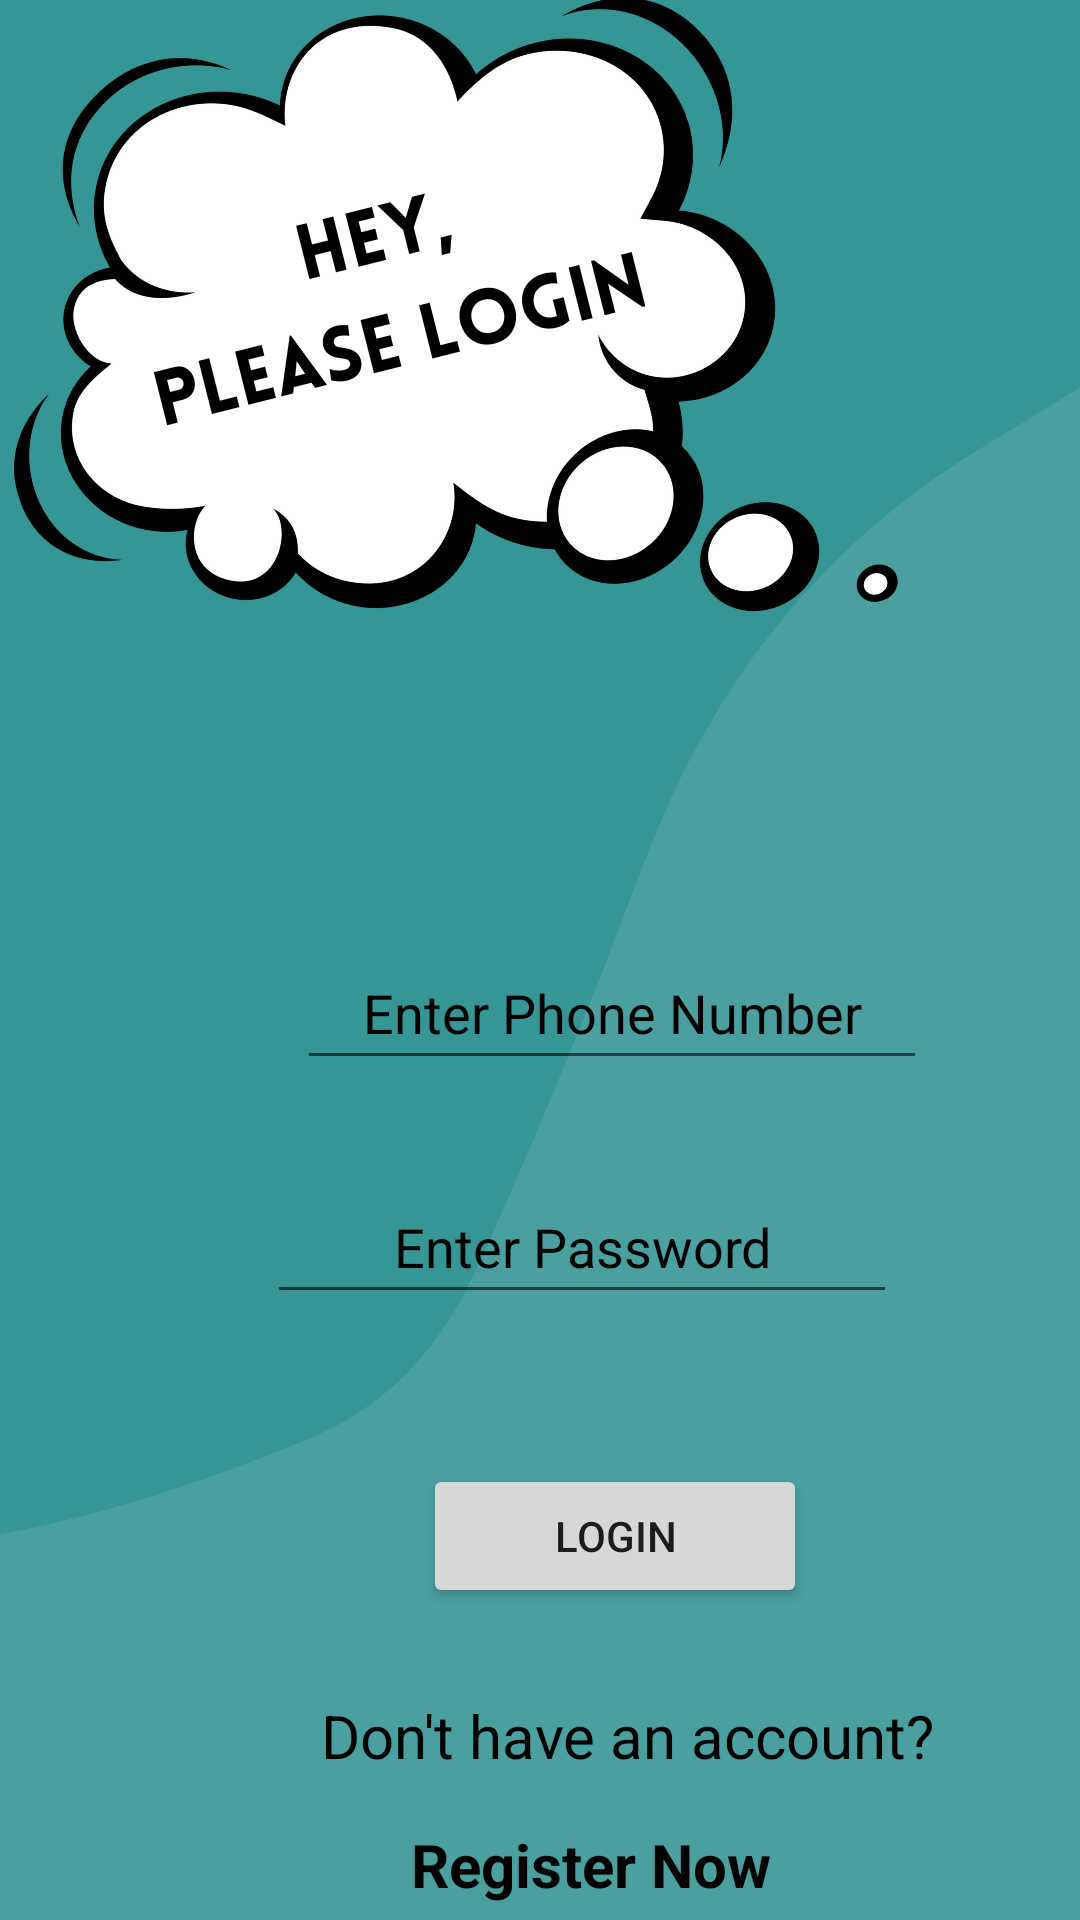

Layout XML and referenced resources for this Android screen:
<!-- AndroidManifest.xml: application theme Theme.STYLESPHERE -->
<!-- res/layout/activity_login.xml -->
<?xml version="1.0" encoding="utf-8"?>
<RelativeLayout xmlns:android="http://schemas.android.com/apk/res/android"
    xmlns:app="http://schemas.android.com/apk/res-auto"
    xmlns:tools="http://schemas.android.com/tools"
    android:layout_width="match_parent"
    android:layout_height="match_parent"
    android:gravity="center"
    tools:context=".Login">


    <ImageView
        android:id="@+id/imageView3"
        android:layout_width="wrap_content"
        android:layout_height="wrap_content"
        app:srcCompat="@drawable/login" />


    <EditText
        android:id="@+id/phone"
        android:layout_width="wrap_content"
        android:layout_height="wrap_content"
        android:layout_alignParentStart="true"
        android:layout_alignParentLeft="true"
        android:layout_alignParentTop="true"
        android:layout_alignParentRight="true"
        android:layout_marginStart="99dp"
        android:layout_marginLeft="99dp"
        android:layout_marginTop="312dp"
        android:layout_marginRight="102dp"
        android:ems="10"
        android:gravity="center"
        android:hint="Enter Phone Number"
        android:inputType="number"
        android:minHeight="48dp"
        android:textColor="@color/black"
        android:textColorHighlight="@color/black"
        android:textColorHint="@color/black"
        android:textColorLink="@color/black" />

    <EditText
        android:id="@+id/password"
        android:layout_width="wrap_content"
        android:layout_height="wrap_content"
        android:layout_alignParentStart="true"
        android:layout_alignParentLeft="true"
        android:layout_alignParentTop="true"
        android:layout_alignParentRight="true"
        android:layout_marginStart="89dp"
        android:layout_marginLeft="89dp"
        android:layout_marginTop="390dp"
        android:layout_marginRight="112dp"
        android:ems="10"
        android:gravity="center"
        android:hint="Enter Password"
        android:inputType="textPassword"
        android:minHeight="48dp"
        android:textColor="@color/black"
        android:textColorHighlight="@color/black"
        android:textColorHint="@color/black"
        android:textColorLink="@color/black" />


    <Button
        android:id="@+id/Login"
        android:layout_width="128dp"
        android:layout_height="wrap_content"
        android:layout_alignParentStart="true"
        android:layout_alignParentLeft="true"
        android:layout_alignParentTop="true"
        android:layout_alignParentRight="true"
        android:layout_marginStart="141dp"
        android:layout_marginLeft="141dp"
        android:layout_marginTop="488dp"
        android:layout_marginRight="142dp"
        android:text="login" />

    <TextView
        android:id="@+id/Reg_Now"
        android:layout_width="wrap_content"
        android:layout_height="wrap_content"
        android:layout_alignParentStart="true"
        android:layout_alignParentLeft="true"
        android:layout_alignParentTop="true"
        android:layout_alignParentRight="true"
        android:layout_marginStart="137dp"
        android:layout_marginLeft="137dp"
        android:layout_marginTop="608dp"
        android:layout_marginRight="152dp"
        android:hint="Register Now"
        android:textAlignment="textEnd"
        android:textColor="@color/black"
        android:textColorHighlight="@color/black"
        android:textColorHint="@color/black"
        android:textColorLink="@color/black"
        android:textSize="20sp"
        android:textStyle="bold" />

    <TextView
        android:layout_width="wrap_content"
        android:layout_height="wrap_content"
        android:layout_alignParentStart="true"
        android:layout_alignParentLeft="true"
        android:layout_alignParentTop="true"
        android:layout_alignParentRight="true"
        android:layout_marginStart="107dp"
        android:layout_marginLeft="107dp"
        android:layout_marginTop="565dp"
        android:layout_marginRight="98dp"
        android:hint="Don't have an account?"
        android:textColor="@color/black"
        android:textColorHighlight="@color/black"
        android:textColorHint="@color/black"
        android:textColorLink="@color/black"
        android:textSize="20sp" />

</RelativeLayout>
<!-- resources referenced by this layout -->
<resources>
  <!-- drawable login: png bitmap (drawable-v24, 118496 bytes) -->
  <style name="Theme.STYLESPHERE" parent="Theme.AppCompat.Light.NoActionBar">
          
          <item name="colorPrimary">@color/purple_500</item>
          <item name="colorPrimaryVariant">@color/purple_700</item>
          <item name="colorOnPrimary">@color/white</item>
          
          <item name="colorSecondary">@color/teal_200</item>
          <item name="colorSecondaryVariant">@color/teal_700</item>
          <item name="colorOnSecondary">@color/black</item>
          
          <item name="android:statusBarColor">?attr/colorPrimaryVariant</item>
          
      </style>
  <!-- not gathered from this repository: default colours our renderer supplied (Android Studio template values) -->
  <color name="purple_500">#FF6200EE</color>
  <color name="purple_700">#FF3700B3</color>
  <color name="teal_200">#FF03DAC5</color>
  <color name="teal_700">#FF018786</color>
  <color name="black">#FF000000</color>
  <color name="white">#FFFFFFFF</color>
</resources>
